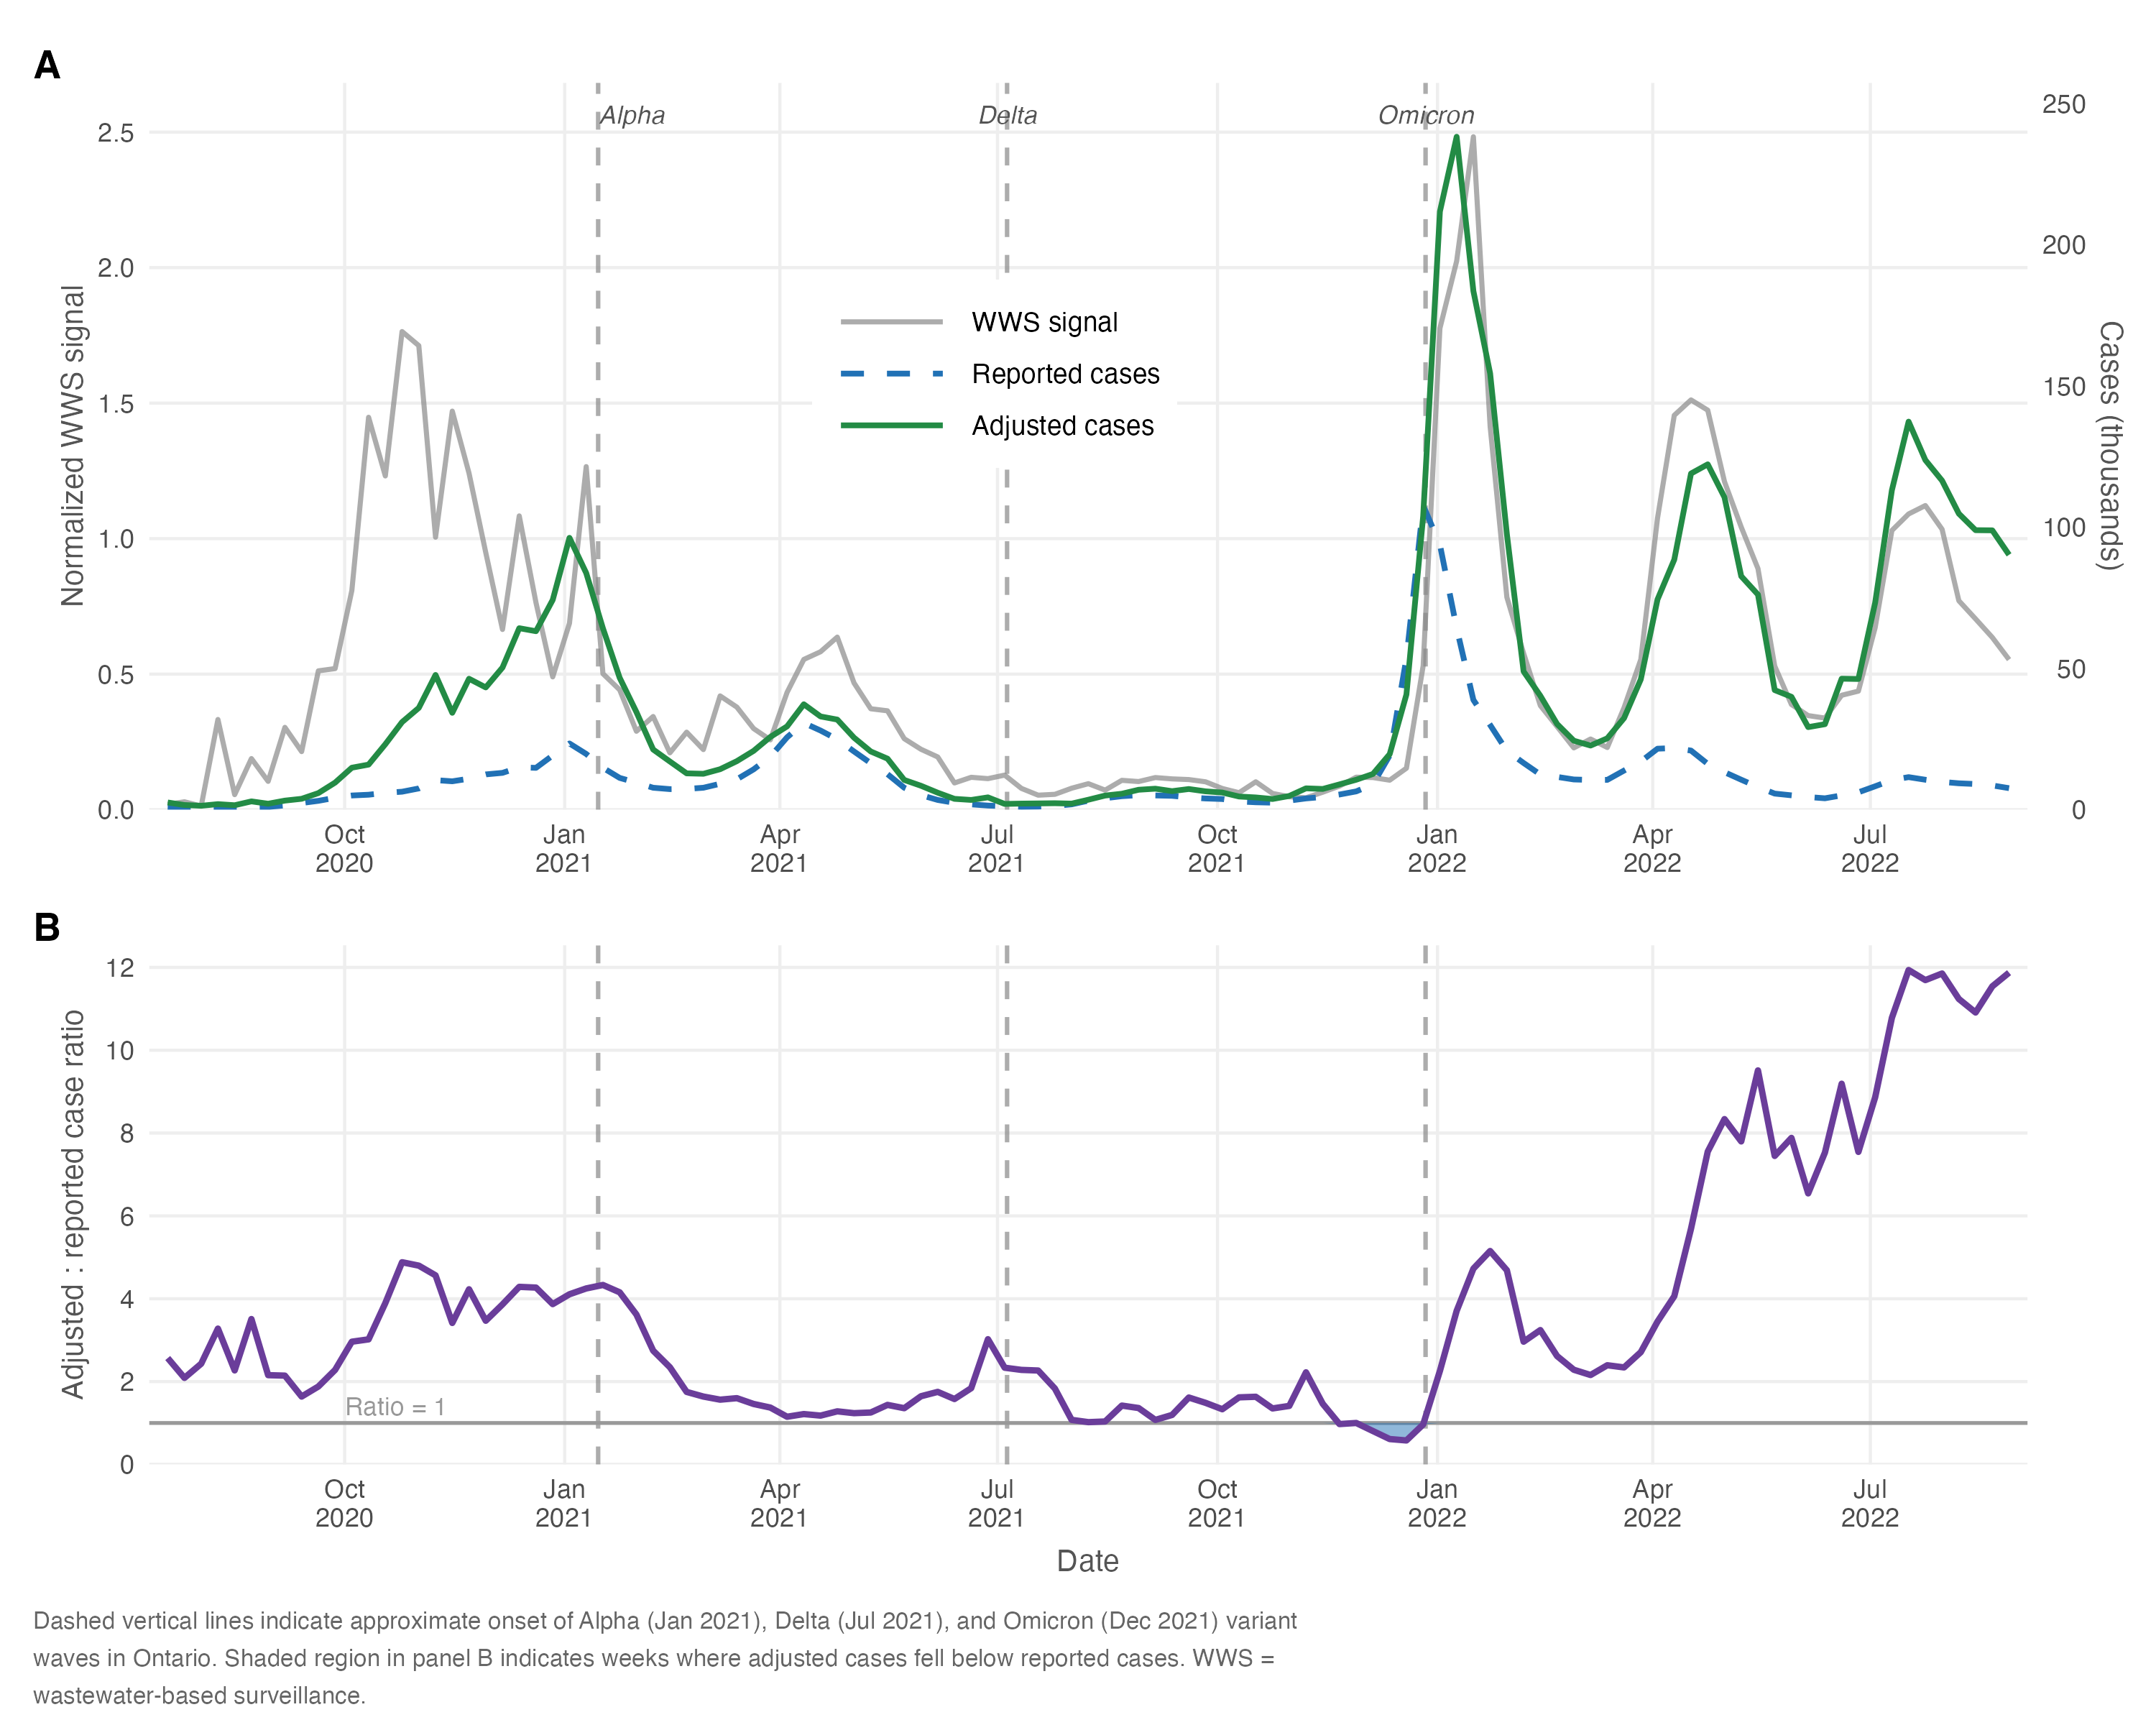

Here is the R script that generated this plot:
# =============================================================================
# Figure 1: Wastewater signal, case counts, and test-adjustment ratio
# Fisman et al. — Wastewater Validation Paper
# =============================================================================
# Two-panel figure:
#   Panel A: Normalized WWS signal, reported cases, and test-adjusted cases
#   Panel B: Ratio of test-adjusted to reported cases over time
#
# Requires: df (merged_wastewater_cases.csv, already loaded)
#           ratio_data (weekly ratio file, loaded below)
# =============================================================================

library(ggplot2)
library(dplyr)
library(lubridate)
library(patchwork)
library(scales)

# --- Load ratio data ----------------------------------------------------------
# Expects columns: date (Stata format "19jul2020"), tot_adj_case, tot_cases, ratio
ratio_raw <- read.csv(
  "~/Dropbox/Family Room/Wastewater/Final version of wws with all files/ratio_data.csv",
  stringsAsFactors = FALSE
)

# Parse Stata-format dates
ratio_raw$date <- as.Date(ratio_raw$date, format = "%d%b%Y")

# Restrict to WWS study period only
wws_start <- as.Date("2020-07-19")
wws_end   <- as.Date("2022-08-28")

ratio <- ratio_raw %>%
  filter(date >= wws_start & date <= wws_end)

# --- Variant onset dates -----------------------------------------------------
variants <- data.frame(
  date  = as.Date(c("2021-01-15", "2021-07-05", "2021-12-27")),
  label = c("Alpha", "Delta", "Omicron")
)

# --- Shared x-axis limits ----------------------------------------------------
x_limits <- c(wws_start, wws_end)

# =============================================================================
# PANEL A: WWS signal + reported + adjusted cases
# =============================================================================
# Dual y-axis in ggplot2 requires scaling the secondary axis manually.
# We scale cases to the WWS signal range for visual alignment.

wws_max  <- max(df$normalized_wws, na.rm = TRUE)
case_max <- max(df$adjusted_cases, na.rm = TRUE)
scale_factor <- wws_max / case_max

df_long <- df %>%
  dplyr::select(date, normalized_wws, reported_cases, adjusted_cases) %>%
  mutate(
    reported_scaled = reported_cases * scale_factor,
    adjusted_scaled = adjusted_cases * scale_factor
  )

panel_a <- ggplot(df_long, aes(x = date)) +
  # Variant lines
  geom_vline(data = variants, aes(xintercept = date),
             linetype = "dashed", colour = "#888888",
             linewidth = 0.7, alpha = 0.7) +
  # Variant labels
  geom_text(data = variants, aes(x = date + c(14, 0, 0), 
                                 y = wws_max * 1.02, label = label),
            hjust = 0.5, vjust = 0, size = 3.0,
            colour = "#555555", fontface = "italic") +
  # WWS signal
  geom_line(aes(y = normalized_wws, colour = "WWS signal"),
            linewidth = 0.8, alpha = 0.7) +
  # Reported cases (scaled)
  geom_line(aes(y = reported_scaled, colour = "Reported cases"),
            linewidth = 0.9, linetype = "dashed") +
  # Adjusted cases (scaled)
  geom_line(aes(y = adjusted_scaled, colour = "Adjusted cases"),
            linewidth = 0.9) +
  # Primary y-axis (WWS)
  scale_y_continuous(
    name   = "Normalized WWS signal",
    limits = c(0, wws_max * 1.08),
    expand = c(0, 0),
    sec.axis = sec_axis(
      transform = ~ . / scale_factor / 1000,
      name      = "Cases (thousands)"
    )
  ) +
  scale_x_date(
    limits       = x_limits,
    date_breaks  = "3 months",
    date_labels  = "%b\n%Y",
    expand       = c(0.01, 0.01)
  ) +
  scale_colour_manual(
    values = c(
      "WWS signal"      = "#888888",
      "Reported cases"  = "#2171B5",
      "Adjusted cases"  = "#238B45"
    ),
    breaks = c("WWS signal", "Reported cases", "Adjusted cases")
  ) +
  labs(x = NULL, colour = NULL,
       tag = "A") +
  theme_minimal(base_size = 11) +
  theme(
    legend.position = c(0.45, 0.6),
    legend.background = element_rect(fill = "white", colour = NA),
    legend.key.width  = unit(1.5, "cm"),
    legend.text       = element_text(size = 9),
    plot.margin      = margin(t = 10, r = 5, b = 5, l = 5), 
    panel.grid.minor  = element_blank(),
    panel.grid.major  = element_line(colour = "#eeeeee"),
    axis.title.y.left  = element_text(colour = "#555555", size = 10),
    axis.title.y.right = element_text(colour = "#555555", size = 10),
    plot.tag           = element_text(face = "bold", size = 13),
    plot.background    = element_rect(fill = "white", colour = NA),
    panel.background   = element_rect(fill = "white", colour = NA)
  )

# =============================================================================
# PANEL B: Test-adjustment ratio over time
# =============================================================================

# Identify sub-unity period for annotation
sub_unity <- ratio %>% filter(ratio < 1)

panel_b <- ggplot(ratio, aes(x = date, y = ratio)) +
  # Variant lines
  geom_vline(data = variants, aes(xintercept = date),
             linetype = "dashed", colour = "#888888",
             linewidth = 0.7, alpha = 0.7) +
  # Reference line at ratio = 1
  geom_hline(yintercept = 1, linetype = "solid",
             colour = "#999999", linewidth = 0.6) +
  # Shade sub-unity region
  geom_ribbon(
    data = ratio %>% mutate(ymin = pmin(ratio, 1), ymax = 1),
    aes(ymin = ymin, ymax = ymax),
    fill = "#2171B5", alpha = 0.5
  ) +
  # Ratio line
  geom_line(colour = "#6A3D9A", linewidth = 1.0) +
  # Annotate ratio=1 line
  annotate("text", x = as.Date("2020-10-01"), y = 1.4,
           label = "Ratio = 1", size = 3.0,
           colour = "#999999", hjust = 0) +
  scale_y_continuous(
    name   = "Adjusted : reported case ratio",
    limits = c(0, NA),
    breaks = c(0, 2, 4, 6, 8, 10, 12),
    expand = expansion(mult = c(0, 0.05)),
    labels = number_format(accuracy = 1)
  ) +
  scale_x_date(
    limits      = x_limits,
    date_breaks = "3 months",
    date_labels = "%b\n%Y",
    expand      = c(0.01, 0.01)
  ) +
  labs(x = "Date", tag = "B") +
  theme_minimal(base_size = 11) +
  theme(
    panel.grid.minor = element_blank(),
    panel.grid.major = element_line(colour = "#eeeeee"),
    axis.title.y     = element_text(colour = "#555555", size = 10),
    axis.title.x     = element_text(colour = "#555555", size = 10,
                                    margin = margin(t = 6)),
    plot.tag         = element_text(face = "bold", size = 13),
    plot.background  = element_rect(fill = "white", colour = NA),
    panel.background = element_rect(fill = "white", colour = NA)
  )

# =============================================================================
# COMBINE AND SAVE
# =============================================================================

library(stringr)

caption_text <- paste0(
  "Dashed vertical lines indicate approximate onset of Alpha (Jan 2021), ",
  "Delta (Jul 2021), and Omicron (Dec 2021) variant waves in Ontario. ",
  "Shaded region in panel B indicates weeks where adjusted cases fell ",
  "below reported cases. WWS = wastewater-based surveillance."
)

fig1 <- panel_a / panel_b +
  plot_layout(heights = c(1.4, 1)) +
  plot_annotation(
    caption = str_wrap(caption_text, width = 120),
    theme = theme(
      plot.caption = element_text(size = 8, colour = "#666666",
                                  hjust = 0, lineheight = 1.3)
    )
  )

ggsave("figure1.png", fig1, width = 10, height = 8,
       dpi = 300, bg = "white")
ggsave("figure1.pdf", fig1, width = 10, height = 8,
       bg = "white")

cat("Saved: figure1.png and figure1.pdf\n")


print(fig1)
